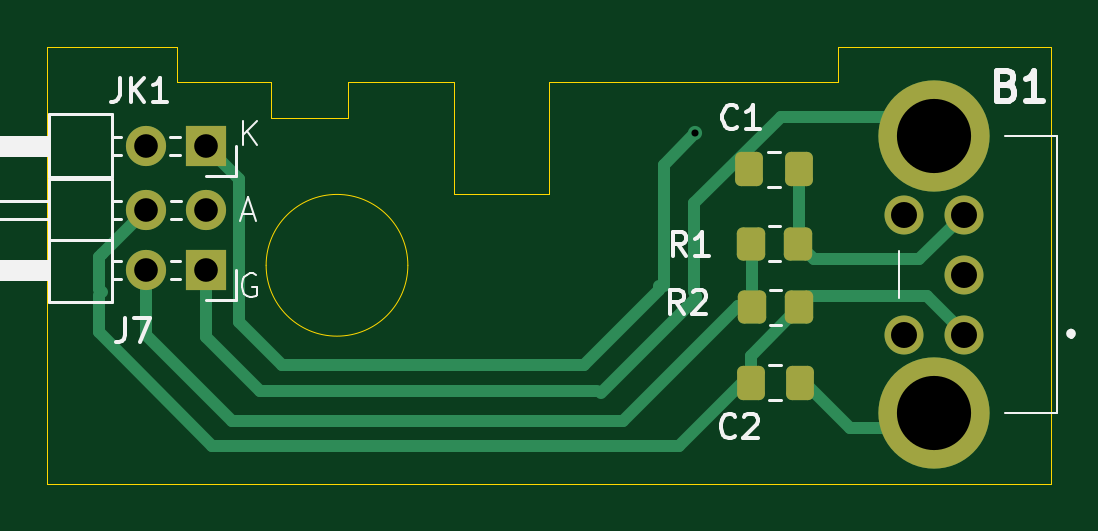
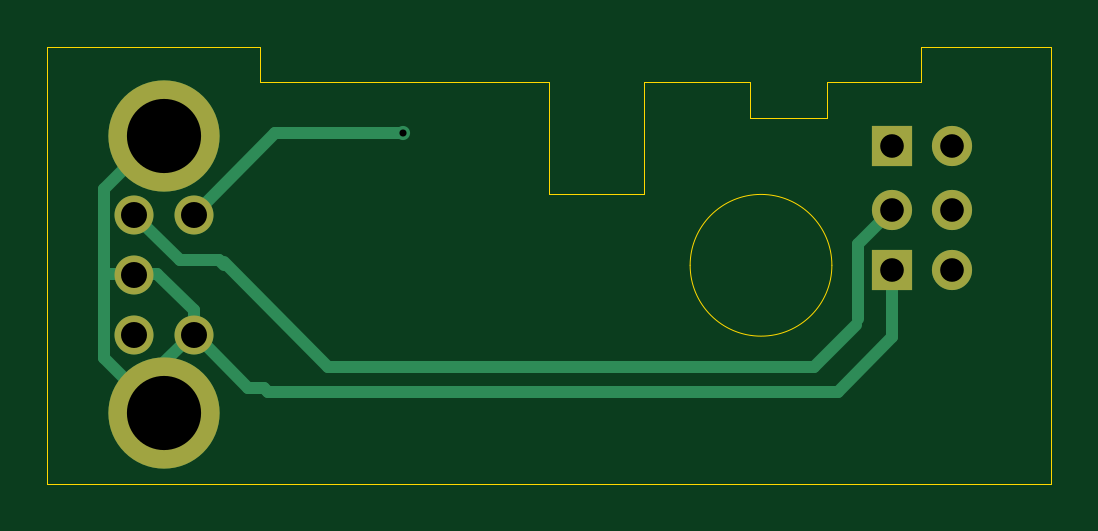
Circuit board: 10 layer files. Board 42.5 x 18.5 mm.
- bottom_copper: Rotary Encoder-B_Cu.gbr (3463 bytes)
- bottom_mask: Rotary Encoder-B_Mask.gbr (1020 bytes)
- paste: Rotary Encoder-B_Paste.gbr (472 bytes)
- bottom_silk: Rotary Encoder-B_Silkscreen.gbr (473 bytes)
- outline: Rotary Encoder-Edge_Cuts.gbr (1534 bytes)
- top_copper: Rotary Encoder-F_Cu.gbr (6520 bytes)
- top_mask: Rotary Encoder-F_Mask.gbr (2211 bytes)
- paste: Rotary Encoder-F_Paste.gbr (1663 bytes)
- top_silk: Rotary Encoder-F_Silkscreen.gbr (12054 bytes)
- drill: Rotary Encoder-PTH.drl (341 bytes)

=== bottom_copper: Rotary Encoder-B_Cu.gbr ===
%TF.GenerationSoftware,KiCad,Pcbnew,8.0.8*%
%TF.CreationDate,2025-02-19T22:48:38+00:00*%
%TF.ProjectId,Rotary Encoder,526f7461-7279-4204-956e-636f6465722e,rev?*%
%TF.SameCoordinates,Original*%
%TF.FileFunction,Copper,L2,Bot*%
%TF.FilePolarity,Positive*%
%FSLAX46Y46*%
G04 Gerber Fmt 4.6, Leading zero omitted, Abs format (unit mm)*
G04 Created by KiCad (PCBNEW 8.0.8) date 2025-02-19 22:48:38*
%MOMM*%
%LPD*%
G01*
G04 APERTURE LIST*
%TA.AperFunction,ComponentPad*%
%ADD10R,1.700000X1.700000*%
%TD*%
%TA.AperFunction,ComponentPad*%
%ADD11O,1.700000X1.700000*%
%TD*%
%TA.AperFunction,ComponentPad*%
%ADD12C,1.650000*%
%TD*%
%TA.AperFunction,ComponentPad*%
%ADD13C,4.710000*%
%TD*%
%TA.AperFunction,ViaPad*%
%ADD14C,0.600000*%
%TD*%
%TA.AperFunction,Conductor*%
%ADD15C,0.500000*%
%TD*%
%TA.AperFunction,Conductor*%
%ADD16C,0.200000*%
%TD*%
G04 APERTURE END LIST*
D10*
%TO.P,JK1,1,Pin_1*%
%TO.N,SWITCH*%
X115722400Y-112191800D03*
D11*
%TO.P,JK1,2,Pin_2*%
%TO.N,U3-40-PC9*%
X113182400Y-112191800D03*
%TD*%
D10*
%TO.P,J7,1,Pin_1*%
%TO.N,GND*%
X115733600Y-117454600D03*
D11*
%TO.P,J7,2,Pin_2*%
%TO.N,+5V*%
X113193600Y-117454600D03*
%TO.P,J7,3,Pin_3*%
%TO.N,ENC1*%
X115733600Y-114914600D03*
%TO.P,J7,4,Pin_4*%
%TO.N,ENC2*%
X113193600Y-114914600D03*
%TD*%
D12*
%TO.P,B1,1,A*%
%TO.N,ENC2*%
X147799600Y-120182000D03*
%TO.P,B1,2,C*%
%TO.N,GND*%
X147799600Y-117642000D03*
%TO.P,B1,3,B*%
%TO.N,ENC1*%
X147799600Y-115102000D03*
%TO.P,B1,4,E*%
%TO.N,SWITCH*%
X145299600Y-115102000D03*
%TO.P,B1,5,D*%
%TO.N,GND*%
X145299600Y-120182000D03*
D13*
%TO.P,B1,6,MH1*%
X146549600Y-111792000D03*
%TO.P,B1,7,MH2*%
X146549600Y-123492000D03*
%TD*%
D14*
%TO.N,SWITCH*%
X136448800Y-111633000D03*
%TD*%
D15*
%TO.N,GND*%
X146799600Y-121602000D02*
X145299600Y-120102000D01*
X142316200Y-122428000D02*
X142973600Y-122428000D01*
X149023800Y-117602000D02*
X149074600Y-117551200D01*
X115733600Y-120305600D02*
X118033800Y-122605800D01*
X142138400Y-122605800D02*
X142316200Y-122428000D01*
X147799600Y-117602000D02*
X149023800Y-117602000D01*
X145299600Y-119139800D02*
X145299600Y-120102000D01*
X146837400Y-117602000D02*
X145299600Y-119139800D01*
X149074600Y-114027000D02*
X149074600Y-117551200D01*
X146799600Y-123452000D02*
X146799600Y-121602000D01*
X146799600Y-111752000D02*
X149074600Y-114027000D01*
X142973600Y-122428000D02*
X145299600Y-120102000D01*
X149074600Y-117551200D02*
X149074600Y-121177000D01*
X115733600Y-117454600D02*
X115733600Y-120305600D01*
X149074600Y-121177000D02*
X146799600Y-123452000D01*
X147799600Y-117602000D02*
X146837400Y-117602000D01*
X118033800Y-122605800D02*
X142138400Y-122605800D01*
%TO.N,SWITCH*%
X141830600Y-111633000D02*
X145299600Y-115102000D01*
X136448800Y-111633000D02*
X141830600Y-111633000D01*
%TO.N,ENC1*%
X144018000Y-117119400D02*
X139598400Y-121539000D01*
X115733600Y-114914600D02*
X117170200Y-116351200D01*
X117271800Y-119786400D02*
X119024400Y-121539000D01*
D16*
X117271800Y-119634000D02*
X117271800Y-119786400D01*
D15*
X117170200Y-116351200D02*
X117170200Y-119532400D01*
X119024400Y-121539000D02*
X119735600Y-121539000D01*
X139598400Y-121539000D02*
X119735600Y-121539000D01*
D16*
X117170200Y-119532400D02*
X117271800Y-119634000D01*
D15*
X144221200Y-117017800D02*
X145883800Y-117017800D01*
X145883800Y-117017800D02*
X147799600Y-115102000D01*
X144018000Y-117221000D02*
X144221200Y-117017800D01*
%TD*%
M02*

=== bottom_mask: Rotary Encoder-B_Mask.gbr ===
%TF.GenerationSoftware,KiCad,Pcbnew,8.0.8*%
%TF.CreationDate,2025-02-19T22:48:38+00:00*%
%TF.ProjectId,Rotary Encoder,526f7461-7279-4204-956e-636f6465722e,rev?*%
%TF.SameCoordinates,Original*%
%TF.FileFunction,Soldermask,Bot*%
%TF.FilePolarity,Negative*%
%FSLAX46Y46*%
G04 Gerber Fmt 4.6, Leading zero omitted, Abs format (unit mm)*
G04 Created by KiCad (PCBNEW 8.0.8) date 2025-02-19 22:48:38*
%MOMM*%
%LPD*%
G01*
G04 APERTURE LIST*
%ADD10R,1.700000X1.700000*%
%ADD11O,1.700000X1.700000*%
%ADD12C,1.650000*%
%ADD13C,4.710000*%
G04 APERTURE END LIST*
D10*
%TO.C,JK1*%
X115722400Y-112191800D03*
D11*
X113182400Y-112191800D03*
%TD*%
D10*
%TO.C,J7*%
X115733600Y-117454600D03*
D11*
X113193600Y-117454600D03*
X115733600Y-114914600D03*
X113193600Y-114914600D03*
%TD*%
D12*
%TO.C,B1*%
X147799600Y-120182000D03*
X147799600Y-117642000D03*
X147799600Y-115102000D03*
X145299600Y-115102000D03*
X145299600Y-120182000D03*
D13*
X146549600Y-111792000D03*
X146549600Y-123492000D03*
%TD*%
M02*

=== paste: Rotary Encoder-B_Paste.gbr ===
%TF.GenerationSoftware,KiCad,Pcbnew,8.0.8*%
%TF.CreationDate,2025-02-19T22:48:38+00:00*%
%TF.ProjectId,Rotary Encoder,526f7461-7279-4204-956e-636f6465722e,rev?*%
%TF.SameCoordinates,Original*%
%TF.FileFunction,Paste,Bot*%
%TF.FilePolarity,Positive*%
%FSLAX46Y46*%
G04 Gerber Fmt 4.6, Leading zero omitted, Abs format (unit mm)*
G04 Created by KiCad (PCBNEW 8.0.8) date 2025-02-19 22:48:38*
%MOMM*%
%LPD*%
G01*
G04 APERTURE LIST*
G04 APERTURE END LIST*
M02*

=== bottom_silk: Rotary Encoder-B_Silkscreen.gbr ===
%TF.GenerationSoftware,KiCad,Pcbnew,8.0.8*%
%TF.CreationDate,2025-02-19T22:48:38+00:00*%
%TF.ProjectId,Rotary Encoder,526f7461-7279-4204-956e-636f6465722e,rev?*%
%TF.SameCoordinates,Original*%
%TF.FileFunction,Legend,Bot*%
%TF.FilePolarity,Positive*%
%FSLAX46Y46*%
G04 Gerber Fmt 4.6, Leading zero omitted, Abs format (unit mm)*
G04 Created by KiCad (PCBNEW 8.0.8) date 2025-02-19 22:48:38*
%MOMM*%
%LPD*%
G01*
G04 APERTURE LIST*
G04 APERTURE END LIST*
M02*

=== outline: Rotary Encoder-Edge_Cuts.gbr ===
%TF.GenerationSoftware,KiCad,Pcbnew,8.0.8*%
%TF.CreationDate,2025-02-19T22:48:38+00:00*%
%TF.ProjectId,Rotary Encoder,526f7461-7279-4204-956e-636f6465722e,rev?*%
%TF.SameCoordinates,Original*%
%TF.FileFunction,Profile,NP*%
%FSLAX46Y46*%
G04 Gerber Fmt 4.6, Leading zero omitted, Abs format (unit mm)*
G04 Created by KiCad (PCBNEW 8.0.8) date 2025-02-19 22:48:38*
%MOMM*%
%LPD*%
G01*
G04 APERTURE LIST*
%TA.AperFunction,Profile*%
%ADD10C,0.050000*%
%TD*%
G04 APERTURE END LIST*
D10*
X109000000Y-126500000D02*
X109000000Y-108000000D01*
X109000000Y-108000000D02*
X114500000Y-108000000D01*
X126250000Y-109500000D02*
X126250000Y-114250000D01*
X118500000Y-109500000D02*
X118500000Y-111000000D01*
X130250000Y-114250000D02*
X130250000Y-109500000D01*
X130250000Y-109500000D02*
X142500000Y-109500000D01*
X151500000Y-126500000D02*
X109000000Y-126500000D01*
X126250000Y-114250000D02*
X130250000Y-114250000D01*
X142500000Y-109500000D02*
X142500000Y-108000000D01*
X121750000Y-111000000D02*
X121750000Y-109500000D01*
X114500000Y-109500000D02*
X118500000Y-109500000D01*
X118500000Y-111000000D02*
X121750000Y-111000000D01*
X121750000Y-109500000D02*
X126250000Y-109500000D01*
X114500000Y-108000000D02*
X114500000Y-109500000D01*
X124276079Y-117250000D02*
G75*
G02*
X118276079Y-117250000I-3000000J0D01*
G01*
X118276079Y-117250000D02*
G75*
G02*
X124276079Y-117250000I3000000J0D01*
G01*
X151500000Y-108000000D02*
X151500000Y-126500000D01*
X142500000Y-108000000D02*
X151500000Y-108000000D01*
M02*

=== top_copper: Rotary Encoder-F_Cu.gbr ===
%TF.GenerationSoftware,KiCad,Pcbnew,8.0.8*%
%TF.CreationDate,2025-02-19T22:48:37+00:00*%
%TF.ProjectId,Rotary Encoder,526f7461-7279-4204-956e-636f6465722e,rev?*%
%TF.SameCoordinates,Original*%
%TF.FileFunction,Copper,L1,Top*%
%TF.FilePolarity,Positive*%
%FSLAX46Y46*%
G04 Gerber Fmt 4.6, Leading zero omitted, Abs format (unit mm)*
G04 Created by KiCad (PCBNEW 8.0.8) date 2025-02-19 22:48:37*
%MOMM*%
%LPD*%
G01*
G04 APERTURE LIST*
G04 Aperture macros list*
%AMRoundRect*
0 Rectangle with rounded corners*
0 $1 Rounding radius*
0 $2 $3 $4 $5 $6 $7 $8 $9 X,Y pos of 4 corners*
0 Add a 4 corners polygon primitive as box body*
4,1,4,$2,$3,$4,$5,$6,$7,$8,$9,$2,$3,0*
0 Add four circle primitives for the rounded corners*
1,1,$1+$1,$2,$3*
1,1,$1+$1,$4,$5*
1,1,$1+$1,$6,$7*
1,1,$1+$1,$8,$9*
0 Add four rect primitives between the rounded corners*
20,1,$1+$1,$2,$3,$4,$5,0*
20,1,$1+$1,$4,$5,$6,$7,0*
20,1,$1+$1,$6,$7,$8,$9,0*
20,1,$1+$1,$8,$9,$2,$3,0*%
G04 Aperture macros list end*
%TA.AperFunction,ComponentPad*%
%ADD10R,1.700000X1.700000*%
%TD*%
%TA.AperFunction,ComponentPad*%
%ADD11O,1.700000X1.700000*%
%TD*%
%TA.AperFunction,SMDPad,CuDef*%
%ADD12RoundRect,0.250000X-0.350000X-0.450000X0.350000X-0.450000X0.350000X0.450000X-0.350000X0.450000X0*%
%TD*%
%TA.AperFunction,SMDPad,CuDef*%
%ADD13RoundRect,0.250000X-0.337500X-0.475000X0.337500X-0.475000X0.337500X0.475000X-0.337500X0.475000X0*%
%TD*%
%TA.AperFunction,ComponentPad*%
%ADD14C,1.650000*%
%TD*%
%TA.AperFunction,ComponentPad*%
%ADD15C,4.710000*%
%TD*%
%TA.AperFunction,SMDPad,CuDef*%
%ADD16RoundRect,0.250000X0.337500X0.475000X-0.337500X0.475000X-0.337500X-0.475000X0.337500X-0.475000X0*%
%TD*%
%TA.AperFunction,ViaPad*%
%ADD17C,0.600000*%
%TD*%
%TA.AperFunction,Conductor*%
%ADD18C,0.500000*%
%TD*%
%TA.AperFunction,Conductor*%
%ADD19C,0.200000*%
%TD*%
G04 APERTURE END LIST*
D10*
%TO.P,JK1,1,Pin_1*%
%TO.N,SWITCH*%
X115722400Y-112191800D03*
D11*
%TO.P,JK1,2,Pin_2*%
%TO.N,U3-40-PC9*%
X113182400Y-112191800D03*
%TD*%
D10*
%TO.P,J7,1,Pin_1*%
%TO.N,GND*%
X115733600Y-117454600D03*
D11*
%TO.P,J7,2,Pin_2*%
%TO.N,+5V*%
X113193600Y-117454600D03*
%TO.P,J7,3,Pin_3*%
%TO.N,ENC1*%
X115733600Y-114914600D03*
%TO.P,J7,4,Pin_4*%
%TO.N,ENC2*%
X113193600Y-114914600D03*
%TD*%
D12*
%TO.P,R1,1*%
%TO.N,+5V*%
X138801600Y-116332000D03*
%TO.P,R1,2*%
%TO.N,ENC1*%
X140801600Y-116332000D03*
%TD*%
%TO.P,R2,1*%
%TO.N,+5V*%
X138852400Y-119024400D03*
%TO.P,R2,2*%
%TO.N,ENC2*%
X140852400Y-119024400D03*
%TD*%
D13*
%TO.P,C2,1*%
%TO.N,ENC2*%
X138789500Y-122224800D03*
%TO.P,C2,2*%
%TO.N,GND*%
X140864500Y-122224800D03*
%TD*%
D14*
%TO.P,B1,1,A*%
%TO.N,ENC2*%
X147799600Y-120182000D03*
%TO.P,B1,2,C*%
%TO.N,GND*%
X147799600Y-117642000D03*
%TO.P,B1,3,B*%
%TO.N,ENC1*%
X147799600Y-115102000D03*
%TO.P,B1,4,E*%
%TO.N,SWITCH*%
X145299600Y-115102000D03*
%TO.P,B1,5,D*%
%TO.N,GND*%
X145299600Y-120182000D03*
D15*
%TO.P,B1,6,MH1*%
X146549600Y-111792000D03*
%TO.P,B1,7,MH2*%
X146549600Y-123492000D03*
%TD*%
D16*
%TO.P,C1,1*%
%TO.N,ENC1*%
X140813700Y-113182400D03*
%TO.P,C1,2*%
%TO.N,GND*%
X138738700Y-113182400D03*
%TD*%
D17*
%TO.N,SWITCH*%
X136448800Y-111633000D03*
%TD*%
D18*
%TO.N,GND*%
X136474200Y-118618000D02*
X136474200Y-118541800D01*
X132435600Y-122656600D02*
X136474200Y-118618000D01*
X118033800Y-122580400D02*
X132283200Y-122580400D01*
X115733600Y-120280200D02*
X118033800Y-122580400D01*
X115733600Y-117454600D02*
X115733600Y-120280200D01*
%TO.N,SWITCH*%
X134924800Y-118287800D02*
X134924800Y-118135400D01*
X131267200Y-121462800D02*
X131749800Y-121462800D01*
X131241800Y-121488200D02*
X131267200Y-121462800D01*
X131749800Y-121462800D02*
X134924800Y-118287800D01*
X118948200Y-121488200D02*
X131241800Y-121488200D01*
X117119400Y-113588800D02*
X117119400Y-119659400D01*
X117119400Y-119659400D02*
X118948200Y-121488200D01*
X115722400Y-112191800D02*
X117119400Y-113588800D01*
%TO.N,GND*%
X141071600Y-122224800D02*
X143002000Y-124155200D01*
X146020200Y-110972600D02*
X146799600Y-111752000D01*
D19*
X140864500Y-122224800D02*
X141071600Y-122224800D01*
X138738700Y-112289500D02*
X138738700Y-113182400D01*
D18*
X146096400Y-124155200D02*
X146799600Y-123452000D01*
X140055600Y-110972600D02*
X136398000Y-114630200D01*
X136398000Y-114630200D02*
X136398000Y-118364000D01*
D19*
X140055600Y-110972600D02*
X138738700Y-112289500D01*
D18*
X143002000Y-124155200D02*
X146096400Y-124155200D01*
X140055600Y-110972600D02*
X146020200Y-110972600D01*
%TO.N,+5V*%
X138252200Y-118973600D02*
X133400800Y-123825000D01*
X138801600Y-116332000D02*
X138852400Y-116382800D01*
X138852400Y-116382800D02*
X138852400Y-118922800D01*
X133400800Y-123825000D02*
X116814600Y-123825000D01*
X138852400Y-118922800D02*
X138801600Y-118973600D01*
X138801600Y-118973600D02*
X138252200Y-118973600D01*
X113193600Y-120204000D02*
X113193600Y-119735600D01*
D19*
X138801600Y-118973600D02*
X138852400Y-119024400D01*
X113193600Y-120029200D02*
X113193600Y-119735600D01*
D18*
X113193600Y-117454600D02*
X113193600Y-120029200D01*
X116814600Y-123825000D02*
X113193600Y-120204000D01*
%TO.N,SWITCH*%
X135102600Y-118135400D02*
X135102600Y-113004600D01*
D19*
X134924800Y-118135400D02*
X135102600Y-118135400D01*
D18*
X135102600Y-113004600D02*
X136448800Y-111658400D01*
D19*
X136448800Y-111658400D02*
X136448800Y-111633000D01*
D18*
%TO.N,ENC1*%
X140813700Y-113182400D02*
X140813700Y-116319900D01*
X141462000Y-116992400D02*
X140801600Y-116332000D01*
X147799600Y-115102000D02*
X145909200Y-116992400D01*
D19*
X140813700Y-116319900D02*
X140801600Y-116332000D01*
D18*
X145909200Y-116992400D02*
X141462000Y-116992400D01*
%TO.N,ENC2*%
X138789500Y-122224800D02*
X138789500Y-121087300D01*
X147799600Y-120102000D02*
X146239400Y-118541800D01*
X111328200Y-118364000D02*
X111201200Y-118237000D01*
D19*
X111201200Y-118491000D02*
X111328200Y-118364000D01*
D18*
X146239400Y-118541800D02*
X141335000Y-118541800D01*
X111201200Y-120091200D02*
X111201200Y-118491000D01*
X111201200Y-116907000D02*
X111328200Y-116780000D01*
X138789500Y-121087300D02*
X140852400Y-119024400D01*
X141335000Y-118541800D02*
X140852400Y-119024400D01*
X111201200Y-118237000D02*
X111201200Y-116907000D01*
X135763000Y-124891800D02*
X116001800Y-124891800D01*
X116001800Y-124891800D02*
X111201200Y-120091200D01*
X111328200Y-116780000D02*
X113193600Y-114914600D01*
X138430000Y-122224800D02*
X135763000Y-124891800D01*
%TD*%
M02*

=== top_mask: Rotary Encoder-F_Mask.gbr (2211 bytes, source withheld) ===
=== paste: Rotary Encoder-F_Paste.gbr (1663 bytes, source withheld) ===
=== top_silk: Rotary Encoder-F_Silkscreen.gbr (12054 bytes, source omitted) ===
=== drill: Rotary Encoder-PTH.drl ===
M48
METRIC
T1C0.300
T2C1.000
T3C1.100
T4C3.140
%
G90
G05
T1
X136.449Y-111.633
T2
X113.182Y-112.192
X113.194Y-114.915
X113.194Y-117.455
X115.722Y-112.192
X115.734Y-114.915
X115.734Y-117.455
T3
X145.3Y-115.102
X145.3Y-120.182
X147.8Y-115.102
X147.8Y-117.642
X147.8Y-120.182
T4
X146.55Y-111.792
X146.55Y-123.492
M30

